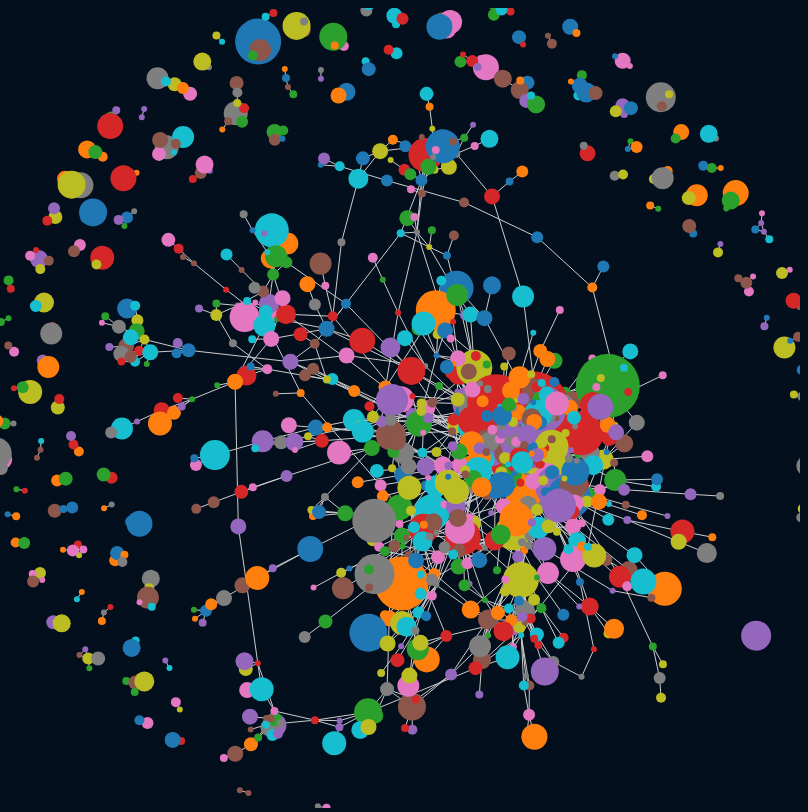
D3 v3 page, settled after 480 driven frames (8 s of simulated time); the page loaded 2 data file(s).


            function insertMenu(root) {
                "use strict";
                console.log("root", root);
                console.log("items", root.items);
                var insert = d3.selectAll("#menu").selectAll("div");
                var menu = insert.data(root.items).enter();
                menu.append("div")
                        .attr("class", "menu")
                        .append("a")
                        .attr("href", function (d) {
                            return d.name + ".html";
                        })
                        .text(function (d) {
                            return d.label
                        });
            }

            d3.json("json/menu.json", insertMenu)
        


            //Width and height
            var w = 800;
            var h = 800;

            d3.json("json/graph.json", function(dataset) {

                //Initialize a default force layout, using the nodes and edges in dataset
                var force = d3.layout.force()
                        .nodes(dataset.vertices)
                        .links(dataset.edges)
                        .size([w, h])
                        .linkDistance([5])
                        .charge([-20])
                        .start();

                var colors = d3.scale.category10();

                //Create SVG element
                var svg = d3.select("body")
                        .append("svg")
                        .attr("width", w)
                        .attr("height", h);

                //Create edges as lines
                var edges = svg.selectAll("line")
                        .data(dataset.edges)
                        .enter()
                        .append("line")
                        .style("stroke", "#ccc")
                        .style("stroke-width", 1);

                //Create nodes as circles
                var nodes = svg.selectAll("circle")
                        .data(dataset.vertices)
                        .enter()
                        .append("circle")
                        .attr("r", function(d){ return d.attribute + 3})
                        .style("fill", function(d, i) {
                    return colors(i);
                })
                        .call(force.drag);

                //Every time the simulation "ticks", this will be called
                force.on("tick", function() {

                    edges.attr("x1", function(d) {
                        return d.source.x;
                    })
                            .attr("y1", function(d) {
                        return d.source.y;
                    })
                            .attr("x2", function(d) {
                        return d.target.x;
                    })
                            .attr("y2", function(d) {
                        return d.target.y;
                    });

                    nodes.attr("cx", function(d) {
                        return d.x;
                    })
                            .attr("cy", function(d) {
                        return d.y;
                    });

                });
            });

        

### data: json/graph.json
{
 "edges": [
  {
   "source": 275,
   "target": 776
  },
  {
   "source": 141,
   "target": 170
  },
  {
   "source": 7,
   "target": 24
  },
  {
   "source": 751,
   "target": 803
  },
  {
   "source": 28,
   "target": 43
  },
  {
   "source": 48,
   "target": 170
  },
  {
   "source": 13,
   "target": 388
  },
  {
   "source": 252,
   "target": 258
  },
  "... 1,724 more items"
 ],
 "vertices": [
  {
   "attribute": 4,
   "id": 0,
   "name": "José A. Blakeley"
  },
  {
   "attribute": 11,
   "id": 1,
   "name": "Yuri Breitbart"
  },
  {
   "attribute": 25,
   "id": 2,
   "name": "Hector Garcia-Molina"
  },
  {
   "attribute": 24,
   "id": 3,
   "name": "Abraham Silberschatz"
  },
  {
   "attribute": 6,
   "id": 4,
   "name": "Stavros Christodoulakis"
  },
  {
   "attribute": 10,
   "id": 5,
   "name": "Umeshwar Dayal"
  },
  {
   "attribute": 12,
   "id": 6,
   "name": "Jennifer Widom"
  },
  {
   "attribute": 6,
   "id": 7,
   "name": "Klaus R. Dittrich"
  },
  "... 972 more items"
 ],
 "conferences": {
  "conferences": [
   {
    "index": 0,
    "name": "DMKD",
    "value": "2"
   },
   {
    "index": 1,
    "name": "SAC",
    "value": "1"
   },
   {
    "index": 2,
    "name": "ICDM",
    "value": "3"
   },
   {
    "index": 3,
    "name": "CommunACM",
    "value": "1"
   },
   {
    "index": 4,
    "name": "IEEETransKnowlDtEn",
    "value": "1"
   },
   {
    "index": 5,
    "name": "IEEEIntSys",
    "value": "1"
   },
   {
    "index": 6,
    "name": "SIGKDDExp",
    "value": "3"
   },
   {
    "index": 7,
    "name": "DASFAA",
    "value": "1"
   },
   "... 35 more items"
  ]
 },
 "time": 0
}

### data: json/menu.json
{
 "items": [
  {
   "name": "index",
   "label": "Accueil"
  },
  {
   "name": "authors",
   "label": "Auteurs"
  },
  {
   "name": "conferences",
   "label": "Conférences"
  },
  {
   "name": "graph",
   "label": "Graph"
  }
 ]
}